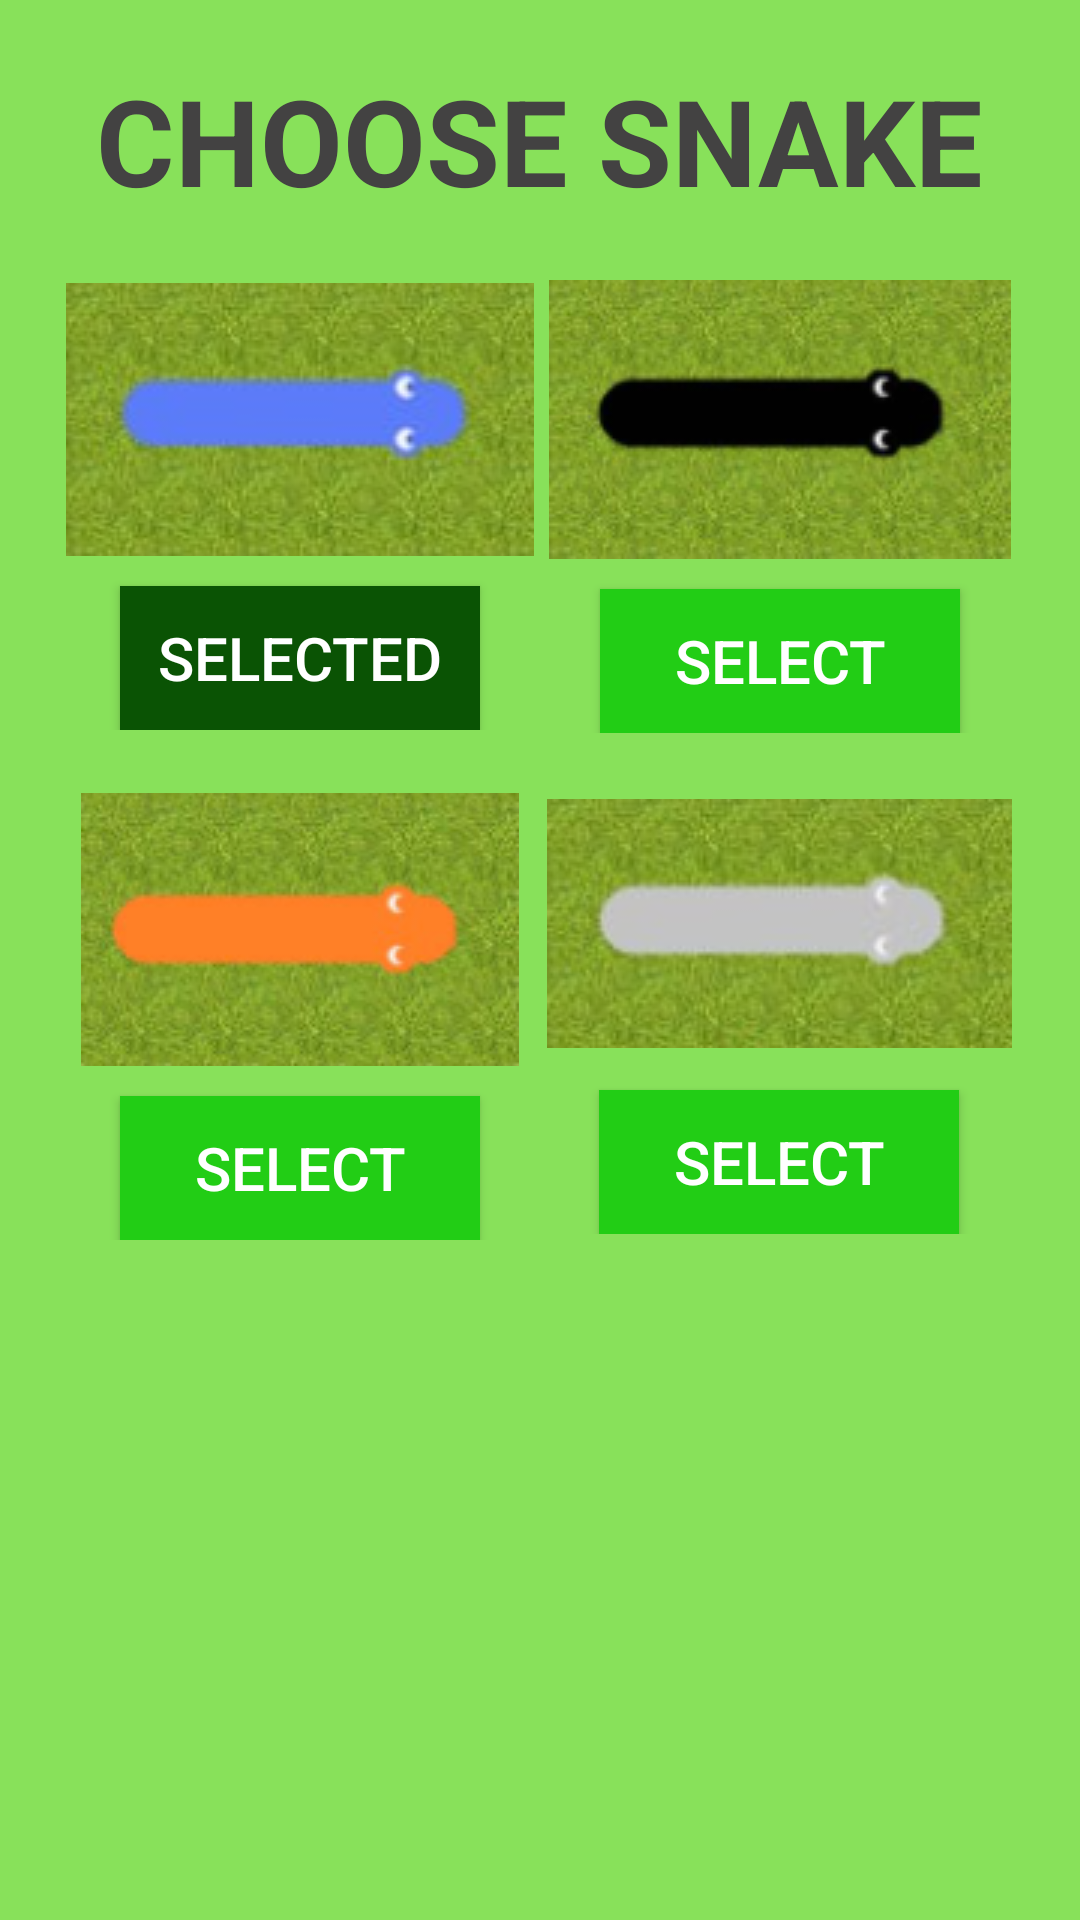

The Android layout XML behind this screen, and the referenced resources:
<!-- AndroidManifest.xml: application theme Theme.Design.NoActionBar -->
<!-- res/layout/activity_change_snake.xml -->
<?xml version="1.0" encoding="utf-8"?>

<LinearLayout xmlns:android="http://schemas.android.com/apk/res/android"
    xmlns:app="http://schemas.android.com/apk/res-auto"
    xmlns:tools="http://schemas.android.com/tools"
    android:layout_width="match_parent"
    android:layout_height="match_parent"
    android:orientation="vertical"
    android:background="#88E15A"
    tools:context=".ChangeSnakeActivity">
    <ImageView
        android:id="@+id/back"
        android:layout_width="wrap_content"
        android:layout_height="wrap_content"
        android:src="@drawable/ic_baseline_arrow_back_24"
        android:layout_marginLeft="10dp"
        android:layout_marginTop="10dp"/>
    <TextView
        android:layout_width="wrap_content"
        android:layout_height="wrap_content"
        android:layout_gravity="center"
        android:text="@string/choose_snake_title"
        android:textSize="40sp"
        android:textStyle="bold"
        android:textColor="#434242"
        android:layout_marginTop="10dp"/>
    <LinearLayout
        android:layout_width="320dp"
        android:layout_height="wrap_content"
        android:layout_gravity="center"
        android:layout_marginTop="20dp"
        android:weightSum="2"
        android:orientation="horizontal">
        <RelativeLayout
            android:layout_width="0dp"
            android:layout_height="match_parent"
            android:layout_weight="1">
            <LinearLayout
                android:layout_width="wrap_content"
                android:layout_height="wrap_content"
                android:orientation="vertical"
                android:layout_centerInParent="true">
                <ImageView
                    android:layout_width="wrap_content"
                    android:layout_height="wrap_content"
                    android:src="@drawable/img_snake"/>
                <Button
                    android:id="@+id/btnBlue"
                    android:layout_width="120dp"
                    android:layout_height="wrap_content"
                    android:layout_gravity="center"
                    android:layout_marginTop="10dp"
                    android:text="@string/btn_selected"
                    android:textSize="20sp"
                    android:background="#0A5304"/>
            </LinearLayout>
        </RelativeLayout>
        <RelativeLayout
            android:layout_width="0dp"
            android:layout_height="match_parent"
            android:layout_weight="1">
            <LinearLayout
                android:layout_width="wrap_content"
                android:layout_height="wrap_content"
                android:orientation="vertical"
                android:layout_centerInParent="true">
                <ImageView
                    android:layout_width="wrap_content"
                    android:layout_height="wrap_content"
                    android:src="@drawable/img_snake_1"/>
                <Button
                    android:id="@+id/btnBlack"
                    android:layout_width="120dp"
                    android:layout_height="wrap_content"
                    android:layout_gravity="center"
                    android:layout_marginTop="10dp"
                    android:text="@string/btn_select"
                    android:textSize="20sp"
                    android:background="#22CD15"/>
            </LinearLayout>
        </RelativeLayout>
    </LinearLayout>

    <LinearLayout
        android:layout_width="320dp"
        android:layout_height="wrap_content"
        android:layout_gravity="center"
        android:layout_marginTop="20dp"
        android:weightSum="2"
        android:orientation="horizontal">
        <RelativeLayout
            android:layout_width="0dp"
            android:layout_height="match_parent"
            android:layout_weight="1">
            <LinearLayout
                android:layout_width="wrap_content"
                android:layout_height="wrap_content"
                android:orientation="vertical"
                android:layout_centerInParent="true">
                <ImageView
                    android:layout_width="wrap_content"
                    android:layout_height="wrap_content"
                    android:src="@drawable/img_snake_2"/>
                <Button
                    android:id="@+id/btnOrange"
                    android:layout_width="120dp"
                    android:layout_height="wrap_content"
                    android:layout_gravity="center"
                    android:layout_marginTop="10dp"
                    android:text="@string/btn_select"
                    android:textSize="20sp"
                    android:background="#22CD15"/>
            </LinearLayout>
        </RelativeLayout>
        <RelativeLayout
            android:layout_width="0dp"
            android:layout_height="match_parent"
            android:layout_weight="1">
            <LinearLayout
                android:layout_width="wrap_content"
                android:layout_height="wrap_content"
                android:orientation="vertical"
                android:layout_centerInParent="true">
                <ImageView
                    android:layout_width="wrap_content"
                    android:layout_height="wrap_content"
                    android:src="@drawable/img_snake_3"/>
                <Button
                    android:id="@+id/btnGray"
                    android:layout_width="120dp"
                    android:layout_height="wrap_content"
                    android:layout_gravity="center"
                    android:layout_marginTop="14dp"
                    android:text="@string/btn_select"
                    android:textSize="20sp"
                    android:background="#22CD15"/>
            </LinearLayout>
        </RelativeLayout>
    </LinearLayout>
</LinearLayout>
<!-- resources referenced by this layout -->
<resources>
  <!-- drawable img_snake: png bitmap (drawable-v24, 33294 bytes) -->
  <!-- drawable img_snake_1: png bitmap (drawable-v24, 32223 bytes) -->
  <!-- drawable img_snake_2: png bitmap (drawable-v24, 30221 bytes) -->
  <!-- drawable img_snake_3: png bitmap (drawable-v24, 30082 bytes) -->
  <string name="btn_select">SELECT</string>
  <string name="btn_selected">SELECTED</string>
  <string name="choose_snake_title">CHOOSE SNAKE</string>
</resources>
